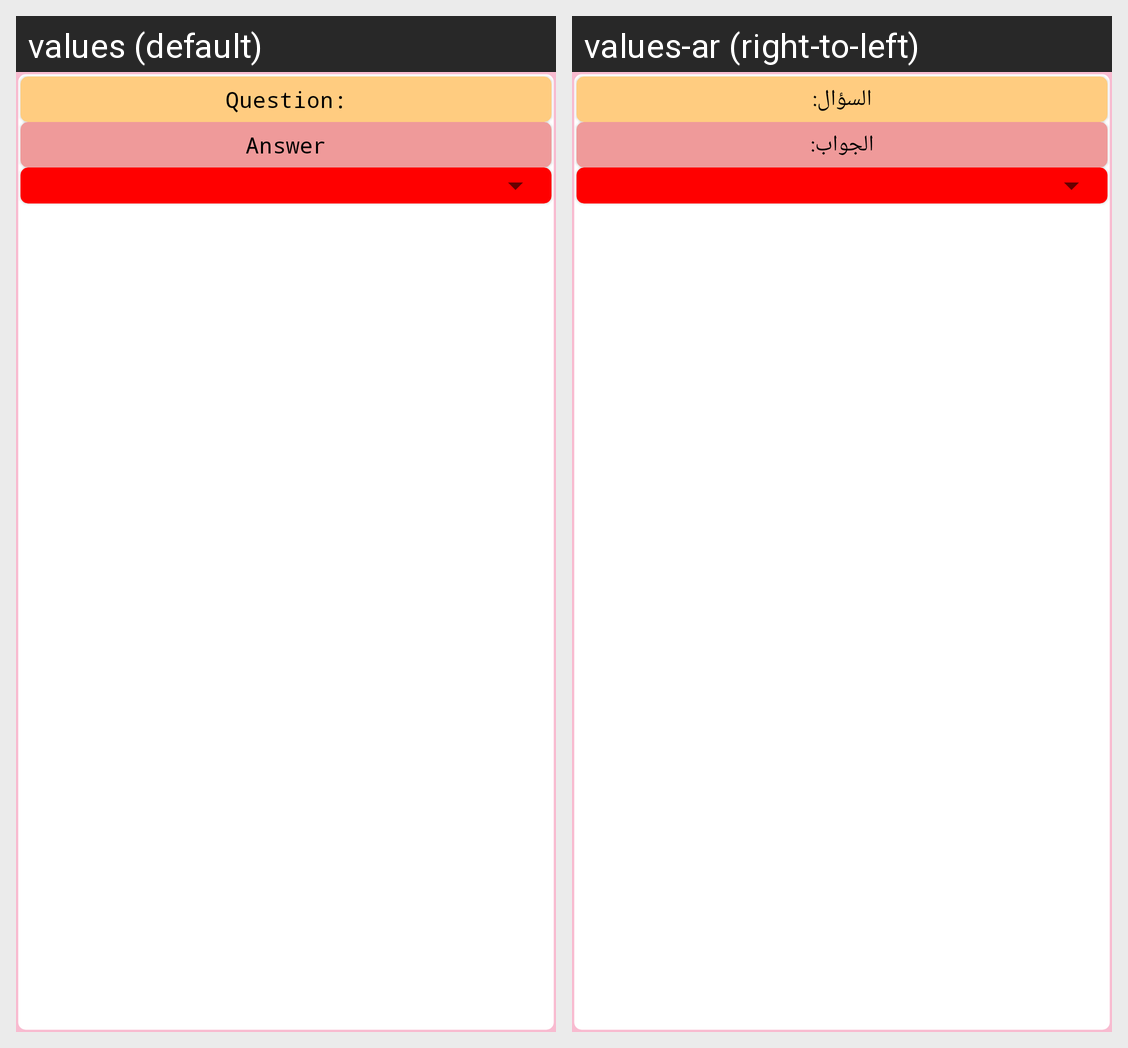

Here is an Android app screen in its default locale and in the app's own translations. Write out the translated-string differences for the strings that appear on this screen.
Android screen res/layout/wrong_item_row.xml rendered under 2 locales, left to right: values (default), values-ar (right-to-left). Device: Nexus 5 (rendered at 1080×1920; each locale shown at half size, 540×960, under a caption strip naming it); theme MyMaterialTheme.
Strings drawn on this screen, with the default value and each locale's value (text and hints the layout hard-codes, and strings that could not be matched under every locale, appear in the picture but are not listed):

question
  values: Question:
  values-ar: السؤال:

answer
  values: Answer
  values-ar: الجواب:
